Labelled photos from "kyousha_keima", an image-classification folder in kintsuba777/sample2. The possible labels are: keima knight piece, kyousha lance piece.

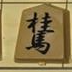
Label: keima knight piece

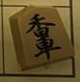
Label: kyousha lance piece

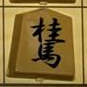
Label: keima knight piece

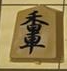
Label: kyousha lance piece

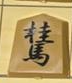
Label: keima knight piece

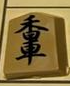
Label: kyousha lance piece
